2-way image classification set "data" from GitHub (dodoya1/pythonProject); label vocabulary: cat, dog.

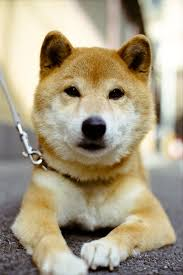
Label: dog

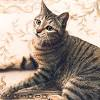
Label: cat

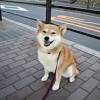
Label: dog

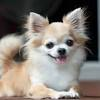
Label: dog

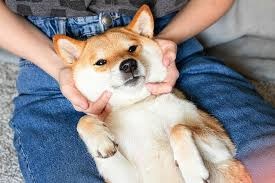
Label: dog
